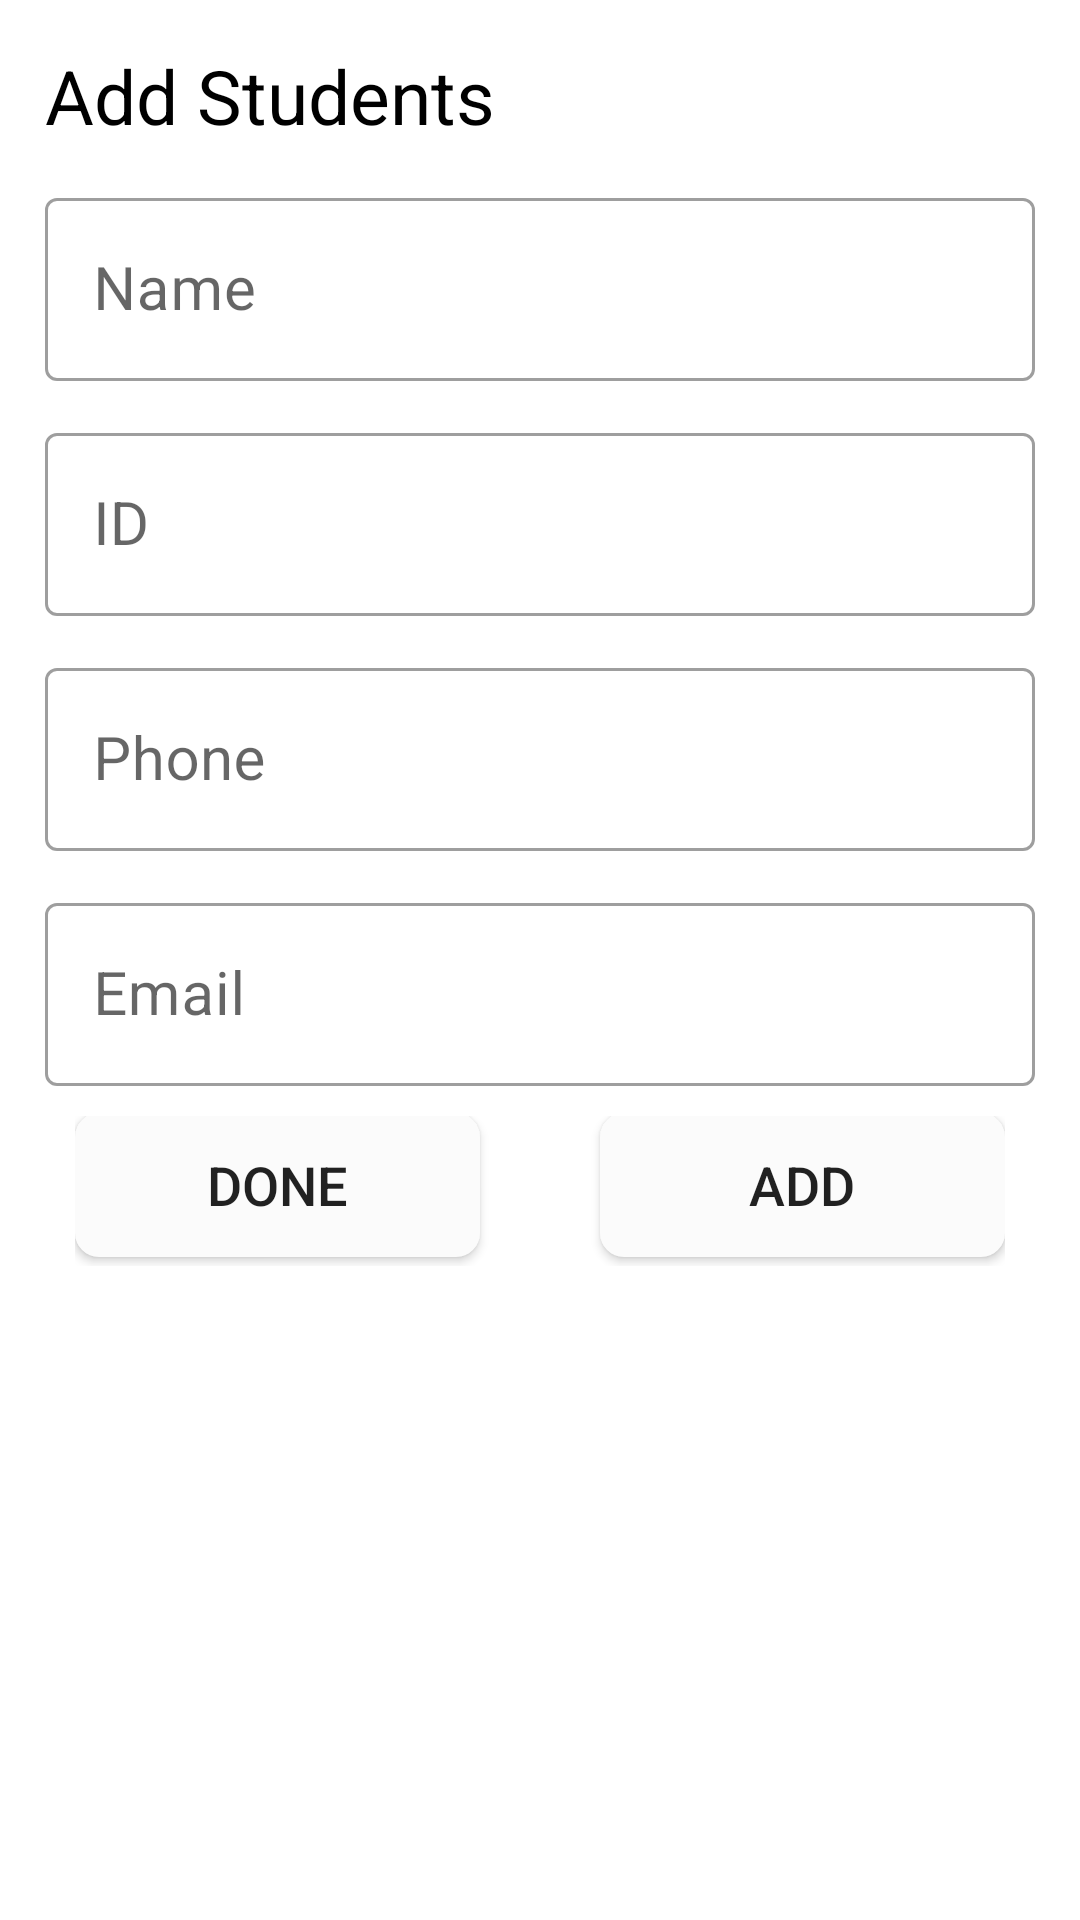

Layout XML and referenced resources for this Android screen:
<!-- AndroidManifest.xml: application theme Theme.ClassAttendance -->
<!-- res/layout/student_dialog.xml -->
<?xml version="1.0" encoding="utf-8"?>
<LinearLayout xmlns:android="http://schemas.android.com/apk/res/android"
    xmlns:app="http://schemas.android.com/apk/res-auto"
    android:layout_width="match_parent"
    android:layout_height="wrap_content"
    android:background="@drawable/dialog_background"
    android:orientation="vertical"
    android:padding="15dp">

    <TextView
        android:id="@+id/textView2"
        android:layout_width="wrap_content"
        android:layout_height="wrap_content"
        android:text="Add Students"
        android:textAlignment="textStart"
        android:textColor="@color/black"
        android:textSize="25sp" />

    <com.google.android.material.textfield.TextInputLayout
        style="@style/Widget.MaterialComponents.TextInputLayout.OutlinedBox"
        android:layout_width="match_parent"
        android:layout_height="wrap_content"
        android:layout_marginTop="12dp">

        <com.google.android.material.textfield.TextInputEditText
            android:id="@+id/stu_name"
            android:layout_width="match_parent"
            android:layout_height="wrap_content"
            android:hint="Name"
            android:inputType="text"
            android:textSize="20sp" />
    </com.google.android.material.textfield.TextInputLayout>

    <com.google.android.material.textfield.TextInputLayout
        style="@style/Widget.MaterialComponents.TextInputLayout.OutlinedBox"
        android:layout_width="match_parent"
        android:layout_height="wrap_content"
        android:layout_marginTop="12dp">

        <com.google.android.material.textfield.TextInputEditText
            android:id="@+id/stu_id"
            android:layout_width="match_parent"
            android:layout_height="wrap_content"
            android:hint="ID"
            android:inputType="text"
            android:textSize="20sp" />
    </com.google.android.material.textfield.TextInputLayout>

    <com.google.android.material.textfield.TextInputLayout
        style="@style/Widget.MaterialComponents.TextInputLayout.OutlinedBox"
        android:layout_width="match_parent"
        android:layout_height="wrap_content"
        android:layout_marginTop="12dp">

        <com.google.android.material.textfield.TextInputEditText
            android:id="@+id/stu_phone"
            android:layout_width="match_parent"
            android:layout_height="wrap_content"
            android:hint="Phone"
            android:inputType="text"
            android:textSize="20sp" />
    </com.google.android.material.textfield.TextInputLayout>

    <com.google.android.material.textfield.TextInputLayout
        style="@style/Widget.MaterialComponents.TextInputLayout.OutlinedBox"
        android:layout_width="match_parent"
        android:layout_height="wrap_content"
        android:layout_marginTop="12dp">

        <com.google.android.material.textfield.TextInputEditText
            android:id="@+id/stu_email"
            android:layout_width="match_parent"
            android:layout_height="wrap_content"
            android:hint="Email"
            android:inputType="text"
            android:textSize="20sp" />
    </com.google.android.material.textfield.TextInputLayout>

    <LinearLayout
        android:layout_width="match_parent"
        android:layout_height="wrap_content"
        android:gravity="center"
        android:orientation="horizontal"
        android:padding="10dp">

        <androidx.appcompat.widget.AppCompatButton
            android:id="@+id/btn_done"
            android:layout_width="wrap_content"
            android:layout_height="wrap_content"
            android:layout_marginRight="20dp"
            android:layout_marginBottom="2dp"
            android:layout_weight="1"
            android:background="@drawable/button_radius"
            android:text="Done"
            android:textSize="18sp" />

        <androidx.appcompat.widget.AppCompatButton
            android:id="@+id/btn_add"
            android:layout_width="wrap_content"
            android:layout_height="wrap_content"
            android:layout_marginLeft="20dp"
            android:layout_marginBottom="2dp"
            android:layout_weight="1"
            android:background="@drawable/button_radius"
            android:text="Add"
            android:textSize="18sp" />
    </LinearLayout>

</LinearLayout>
<!-- resources referenced by this layout -->
<resources>
  <!-- drawable button_radius (drawable) -->
  <?xml version="1.0" encoding="utf-8"?>
  <shape xmlns:android="http://schemas.android.com/apk/res/android"
      android:shape="rectangle">
  
      <solid android:color="#FBFBFB" />
      <corners android:radius="8dp" />
  
  </shape>
  <style name="Theme.ClassAttendance" parent="Theme.MaterialComponents.DayNight.DarkActionBar">
          
          <item name="colorPrimary">#2196F3</item>
          <item name="colorPrimaryVariant">@color/purple_700</item>
          <item name="colorOnPrimary">@color/white</item>
          
          <item name="colorSecondary">@color/teal_200</item>
          <item name="colorSecondaryVariant">@color/teal_700</item>
          <item name="colorOnSecondary">@color/black</item>
          
          <item name="android:statusBarColor" tools:targetApi="l">#409FEC</item>
          
      </style>
  <!-- not gathered from this repository: default colours our renderer supplied (Android Studio template values) -->
  <color name="purple_700">#FF3700B3</color>
  <color name="teal_200">#FF03DAC5</color>
  <color name="teal_700">#FF018786</color>
  <color name="black">#FF000000</color>
  <color name="white">#FFFFFFFF</color>
</resources>
